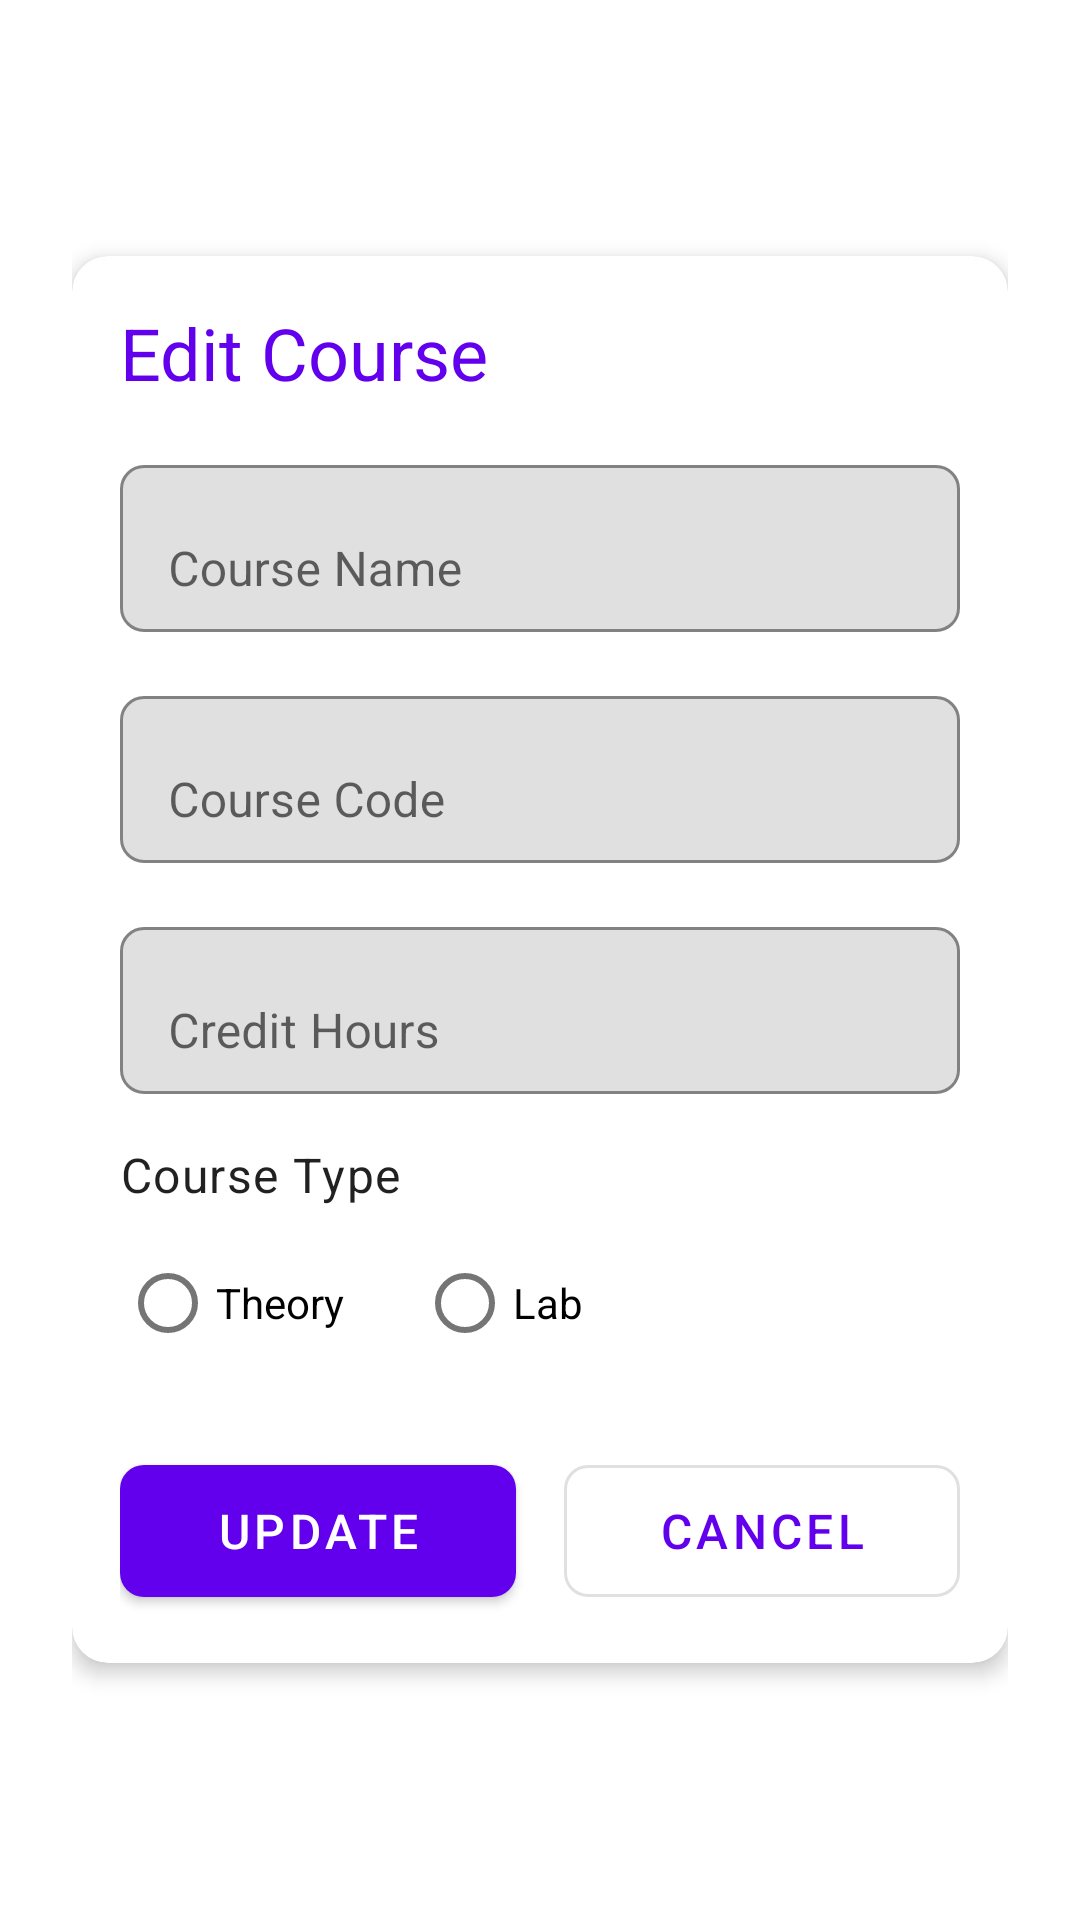

Produce the Android XML layout that renders to this screen, including the resource entries it uses.
<!-- AndroidManifest.xml: application theme Theme.CourseManagement -->
<!-- res/layout/fragment_edit_course.xml -->
<?xml version="1.0" encoding="utf-8"?>
<ScrollView xmlns:android="http://schemas.android.com/apk/res/android"
    xmlns:app="http://schemas.android.com/apk/res-auto"
    android:layout_width="match_parent"
    android:layout_height="match_parent"
    android:fillViewport="true">

    <LinearLayout
        android:layout_width="match_parent"
        android:layout_height="match_parent"
        android:orientation="vertical"
        android:gravity="center"
        android:padding="24dp">

        <com.google.android.material.card.MaterialCardView
            android:layout_width="match_parent"
            android:layout_height="wrap_content"
            android:layout_gravity="center"
            android:maxWidth="400dp"
            app:cardCornerRadius="12dp"
            app:cardElevation="4dp">

            <LinearLayout
                android:layout_width="match_parent"
                android:layout_height="wrap_content"
                android:orientation="vertical"
                android:padding="16dp">

                <TextView
                    android:layout_width="match_parent"
                    android:layout_height="wrap_content"
                    android:layout_marginBottom="16dp"
                    android:text="Edit Course"
                    android:textAppearance="@style/TextAppearance.MaterialComponents.Headline5"
                    android:textColor="?attr/colorPrimary" />

                <com.google.android.material.textfield.TextInputLayout
                    android:layout_width="match_parent"
                    android:layout_height="wrap_content"
                    android:layout_marginBottom="16dp"
                    android:hint="Course Name"
                    app:boxBackgroundMode="outline"
                    app:boxCornerRadiusBottomEnd="8dp"
                    app:boxCornerRadiusBottomStart="8dp"
                    app:boxCornerRadiusTopEnd="8dp"
                    app:boxCornerRadiusTopStart="8dp">

                    <com.google.android.material.textfield.TextInputEditText
                        android:id="@+id/etCourseNameEdit"
                        android:layout_width="match_parent"
                        android:layout_height="wrap_content"
                        android:inputType="textCapWords" />
                </com.google.android.material.textfield.TextInputLayout>

                <com.google.android.material.textfield.TextInputLayout
                    android:layout_width="match_parent"
                    android:layout_height="wrap_content"
                    android:layout_marginBottom="16dp"
                    android:hint="Course Code"
                    app:boxBackgroundMode="outline"
                    app:boxCornerRadiusBottomEnd="8dp"
                    app:boxCornerRadiusBottomStart="8dp"
                    app:boxCornerRadiusTopEnd="8dp"
                    app:boxCornerRadiusTopStart="8dp">

                    <com.google.android.material.textfield.TextInputEditText
                        android:id="@+id/etCourseCodeEdit"
                        android:layout_width="match_parent"
                        android:layout_height="wrap_content"
                        android:inputType="textCapCharacters" />
                </com.google.android.material.textfield.TextInputLayout>

                <com.google.android.material.textfield.TextInputLayout
                    android:layout_width="match_parent"
                    android:layout_height="wrap_content"
                    android:layout_marginBottom="16dp"
                    android:hint="Credit Hours"
                    app:boxBackgroundMode="outline"
                    app:boxCornerRadiusBottomEnd="8dp"
                    app:boxCornerRadiusBottomStart="8dp"
                    app:boxCornerRadiusTopEnd="8dp"
                    app:boxCornerRadiusTopStart="8dp">

                    <com.google.android.material.textfield.TextInputEditText
                        android:id="@+id/etCreditHoursEdit"
                        android:layout_width="match_parent"
                        android:layout_height="wrap_content"
                        android:inputType="number" />
                </com.google.android.material.textfield.TextInputLayout>

                <TextView
                    android:layout_width="wrap_content"
                    android:layout_height="wrap_content"
                    android:layout_marginBottom="8dp"
                    android:text="Course Type"
                    android:textAppearance="@style/TextAppearance.MaterialComponents.Body1" />

                <RadioGroup
                    android:id="@+id/rgCourseTypeEdit"
                    android:layout_width="match_parent"
                    android:layout_height="wrap_content"
                    android:layout_marginBottom="24dp"
                    android:orientation="horizontal">

                    <com.google.android.material.radiobutton.MaterialRadioButton
                        android:id="@+id/rbTheoryEdit"
                        android:layout_width="wrap_content"
                        android:layout_height="wrap_content"
                        android:layout_marginEnd="24dp"
                        android:text="Theory" />

                    <com.google.android.material.radiobutton.MaterialRadioButton
                        android:id="@+id/rbLabEdit"
                        android:layout_width="wrap_content"
                        android:layout_height="wrap_content"
                        android:text="Lab" />
                </RadioGroup>

                <LinearLayout
                    android:layout_width="match_parent"
                    android:layout_height="wrap_content"
                    android:orientation="horizontal"
                    android:gravity="center">

                    <com.google.android.material.button.MaterialButton
                        android:id="@+id/btnUpdateCourse"
                        android:layout_width="0dp"
                        android:layout_height="56dp"
                        android:layout_weight="1"
                        android:layout_marginEnd="8dp"
                        android:text="Update"
                        android:textSize="16sp"
                        app:cornerRadius="8dp" />

                    <com.google.android.material.button.MaterialButton
                        android:id="@+id/btnCancel"
                        android:layout_width="0dp"
                        android:layout_height="56dp"
                        android:layout_weight="1"
                        android:layout_marginStart="8dp"
                        android:text="Cancel"
                        android:textSize="16sp"
                        app:cornerRadius="8dp"
                        style="@style/Widget.MaterialComponents.Button.OutlinedButton" />
                </LinearLayout>
            </LinearLayout>
        </com.google.android.material.card.MaterialCardView>
    </LinearLayout>
</ScrollView>
<!-- resources referenced by this layout -->
<resources>
  <style name="Theme.CourseManagement" parent="Theme.MaterialComponents.DayNight.NoActionBar">
          
          <item name="colorPrimary">@color/purple_500</item>
          <item name="colorPrimaryVariant">@color/purple_700</item>
          <item name="colorOnPrimary">@color/white</item>
          
          <item name="colorSecondary">@color/teal_200</item>
          <item name="colorSecondaryVariant">@color/teal_700</item>
          <item name="colorOnSecondary">@color/black</item>
          
          <item name="android:statusBarColor">?attr/colorPrimaryVariant</item>
          
      </style>
  <!-- not gathered from this repository: default colours our renderer supplied (Android Studio template values) -->
  <color name="purple_500">#FF6200EE</color>
  <color name="purple_700">#FF3700B3</color>
  <color name="teal_200">#FF03DAC5</color>
  <color name="teal_700">#FF018786</color>
  <color name="black">#FF000000</color>
  <color name="white">#FFFFFFFF</color>
</resources>
